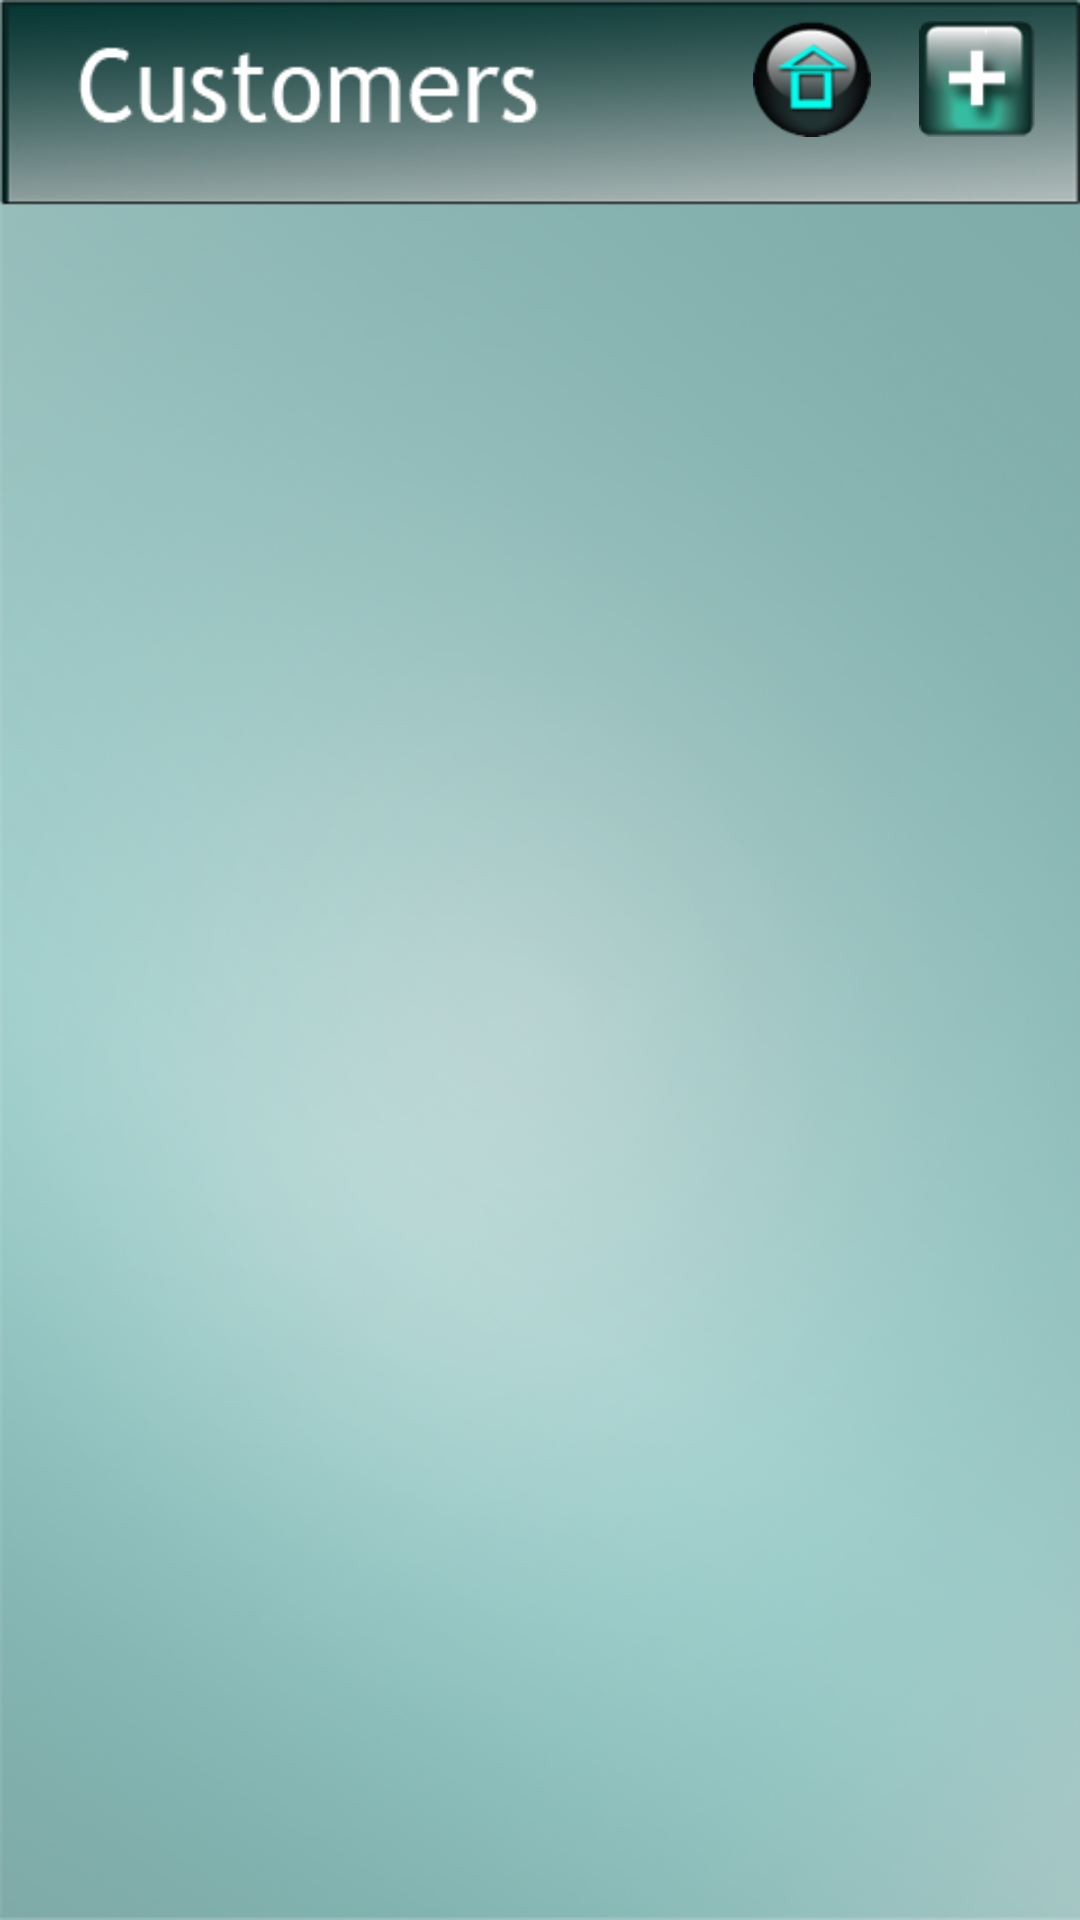

This screen was rendered from an Android layout file. Write that file and the resources it references.
<!-- AndroidManifest.xml: application theme android:Theme.Holo.Light -->
<!-- res/layout/activity_customer_list.xml -->
<RelativeLayout xmlns:android="http://schemas.android.com/apk/res/android"
    xmlns:tools="http://schemas.android.com/tools"
    android:layout_width="match_parent"
    android:layout_height="match_parent"
    android:background="@drawable/customer_list_bkgnd"
    tools:context=".CustomerListActivity" >



    <ListView
        android:id="@android:id/list"
        android:layout_width="match_parent"
        android:layout_height="match_parent"
        android:layout_marginTop="55dp"
        tools:context=".CustomerListActivity" >
    </ListView>

    <ImageButton
        android:id="@+id/list_button_add"
        android:layout_width="wrap_content"
        android:layout_height="wrap_content"
        android:layout_alignParentRight="true"
        android:layout_alignParentTop="true"
        android:layout_marginRight="15dp"
        android:layout_marginTop="7dp"
        android:background="@null"
        android:contentDescription="@string/desc_list_button_add"
        android:src="@drawable/list_button_add"
        android:onClick="onClickButtonAdd" />

    <ImageButton
        android:id="@+id/list_button_home"
        android:layout_width="wrap_content"
        android:layout_height="wrap_content"
        android:layout_alignTop="@+id/list_button_add"
        android:layout_marginRight="16dp"
        android:layout_toLeftOf="@+id/list_button_add"
        android:background="@null"
        android:contentDescription="@string/desc_mainAct_button_home"
        android:src="@drawable/button_home"
        android:onClick="onClickButtonHome" />

</RelativeLayout>
<!-- resources referenced by this layout -->
<resources>
  <!-- drawable button_home (drawable) -->
  <?xml version="1.0" encoding="utf-8"?>
  
  <selector xmlns:android="http://schemas.android.com/apk/res/android" >
      <item android:state_pressed="true" android:drawable="@drawable/button_home_pressed" />
      <item android:drawable="@drawable/button_home_src" />
  
  </selector>
  <!-- drawable customer_list_bkgnd: png bitmap (drawable-hdpi, 253720 bytes) -->
  <!-- drawable list_button_add (drawable) -->
  <?xml version="1.0" encoding="utf-8"?>
  
  <selector xmlns:android="http://schemas.android.com/apk/res/android">
  
      <item android:drawable="@drawable/list_button_add_src" android:state_pressed="true"/>
      <item android:drawable="@drawable/list_button_add_src"/>
  
  </selector>
  <!-- drawable button_home_pressed: png bitmap (drawable-hdpi, 5932 bytes) -->
  <!-- drawable list_button_add_src: png bitmap (drawable-hdpi, 4638 bytes) -->
</resources>
